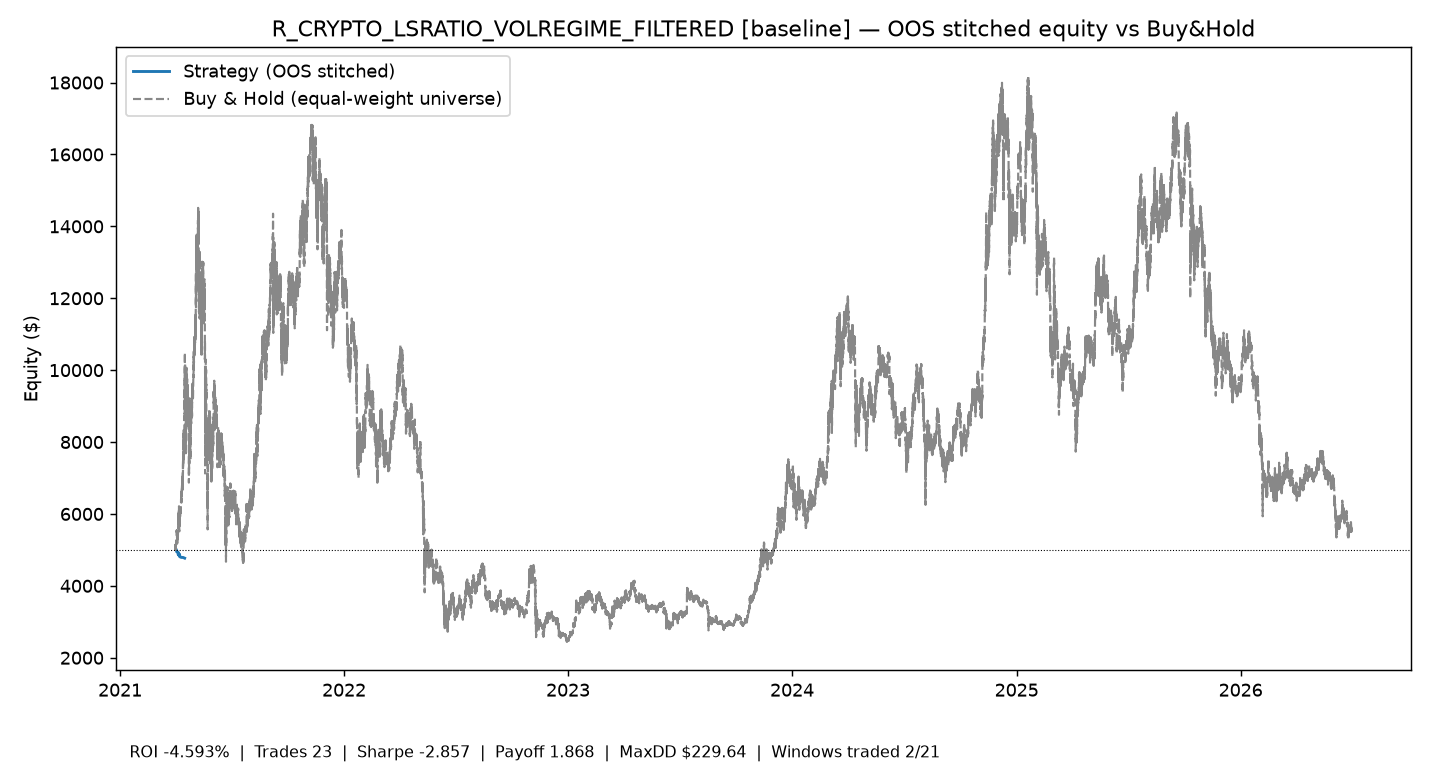

Data behind this chart, as committed beside it:
time, equity
2021-04-02 17:30:00+00:00, 5000
2021-04-02 23:15:00+00:00, 4992
2021-04-03 00:15:00+00:00, 4970
2021-04-03 05:15:00+00:00, 4948
2021-04-05 08:30:00+00:00, 4941
2021-04-05 09:45:00+00:00, 4921
2021-04-05 12:00:00+00:00, 4899
2021-04-05 14:00:00+00:00, 4877
2021-04-06 12:15:00+00:00, 4857
2021-04-06 14:15:00+00:00, 4886
2021-04-06 17:30:00+00:00, 4867
2021-04-07 00:00:00+00:00, 4861
2021-04-07 01:15:00+00:00, 4888
2021-04-07 02:30:00+00:00, 4868
2021-04-07 05:00:00+00:00, 4861
2021-04-07 05:30:00+00:00, 4841
2021-04-07 09:15:00+00:00, 4837
2021-04-07 19:00:00+00:00, 4870
2021-04-08 01:15:00+00:00, 4850
2021-04-08 04:15:00+00:00, 4830
2021-04-08 06:00:00+00:00, 4810
2021-04-10 12:30:00+00:00, 4792
2021-04-13 18:45:00+00:00, 4789
2021-04-16 05:15:00+00:00, 4770
